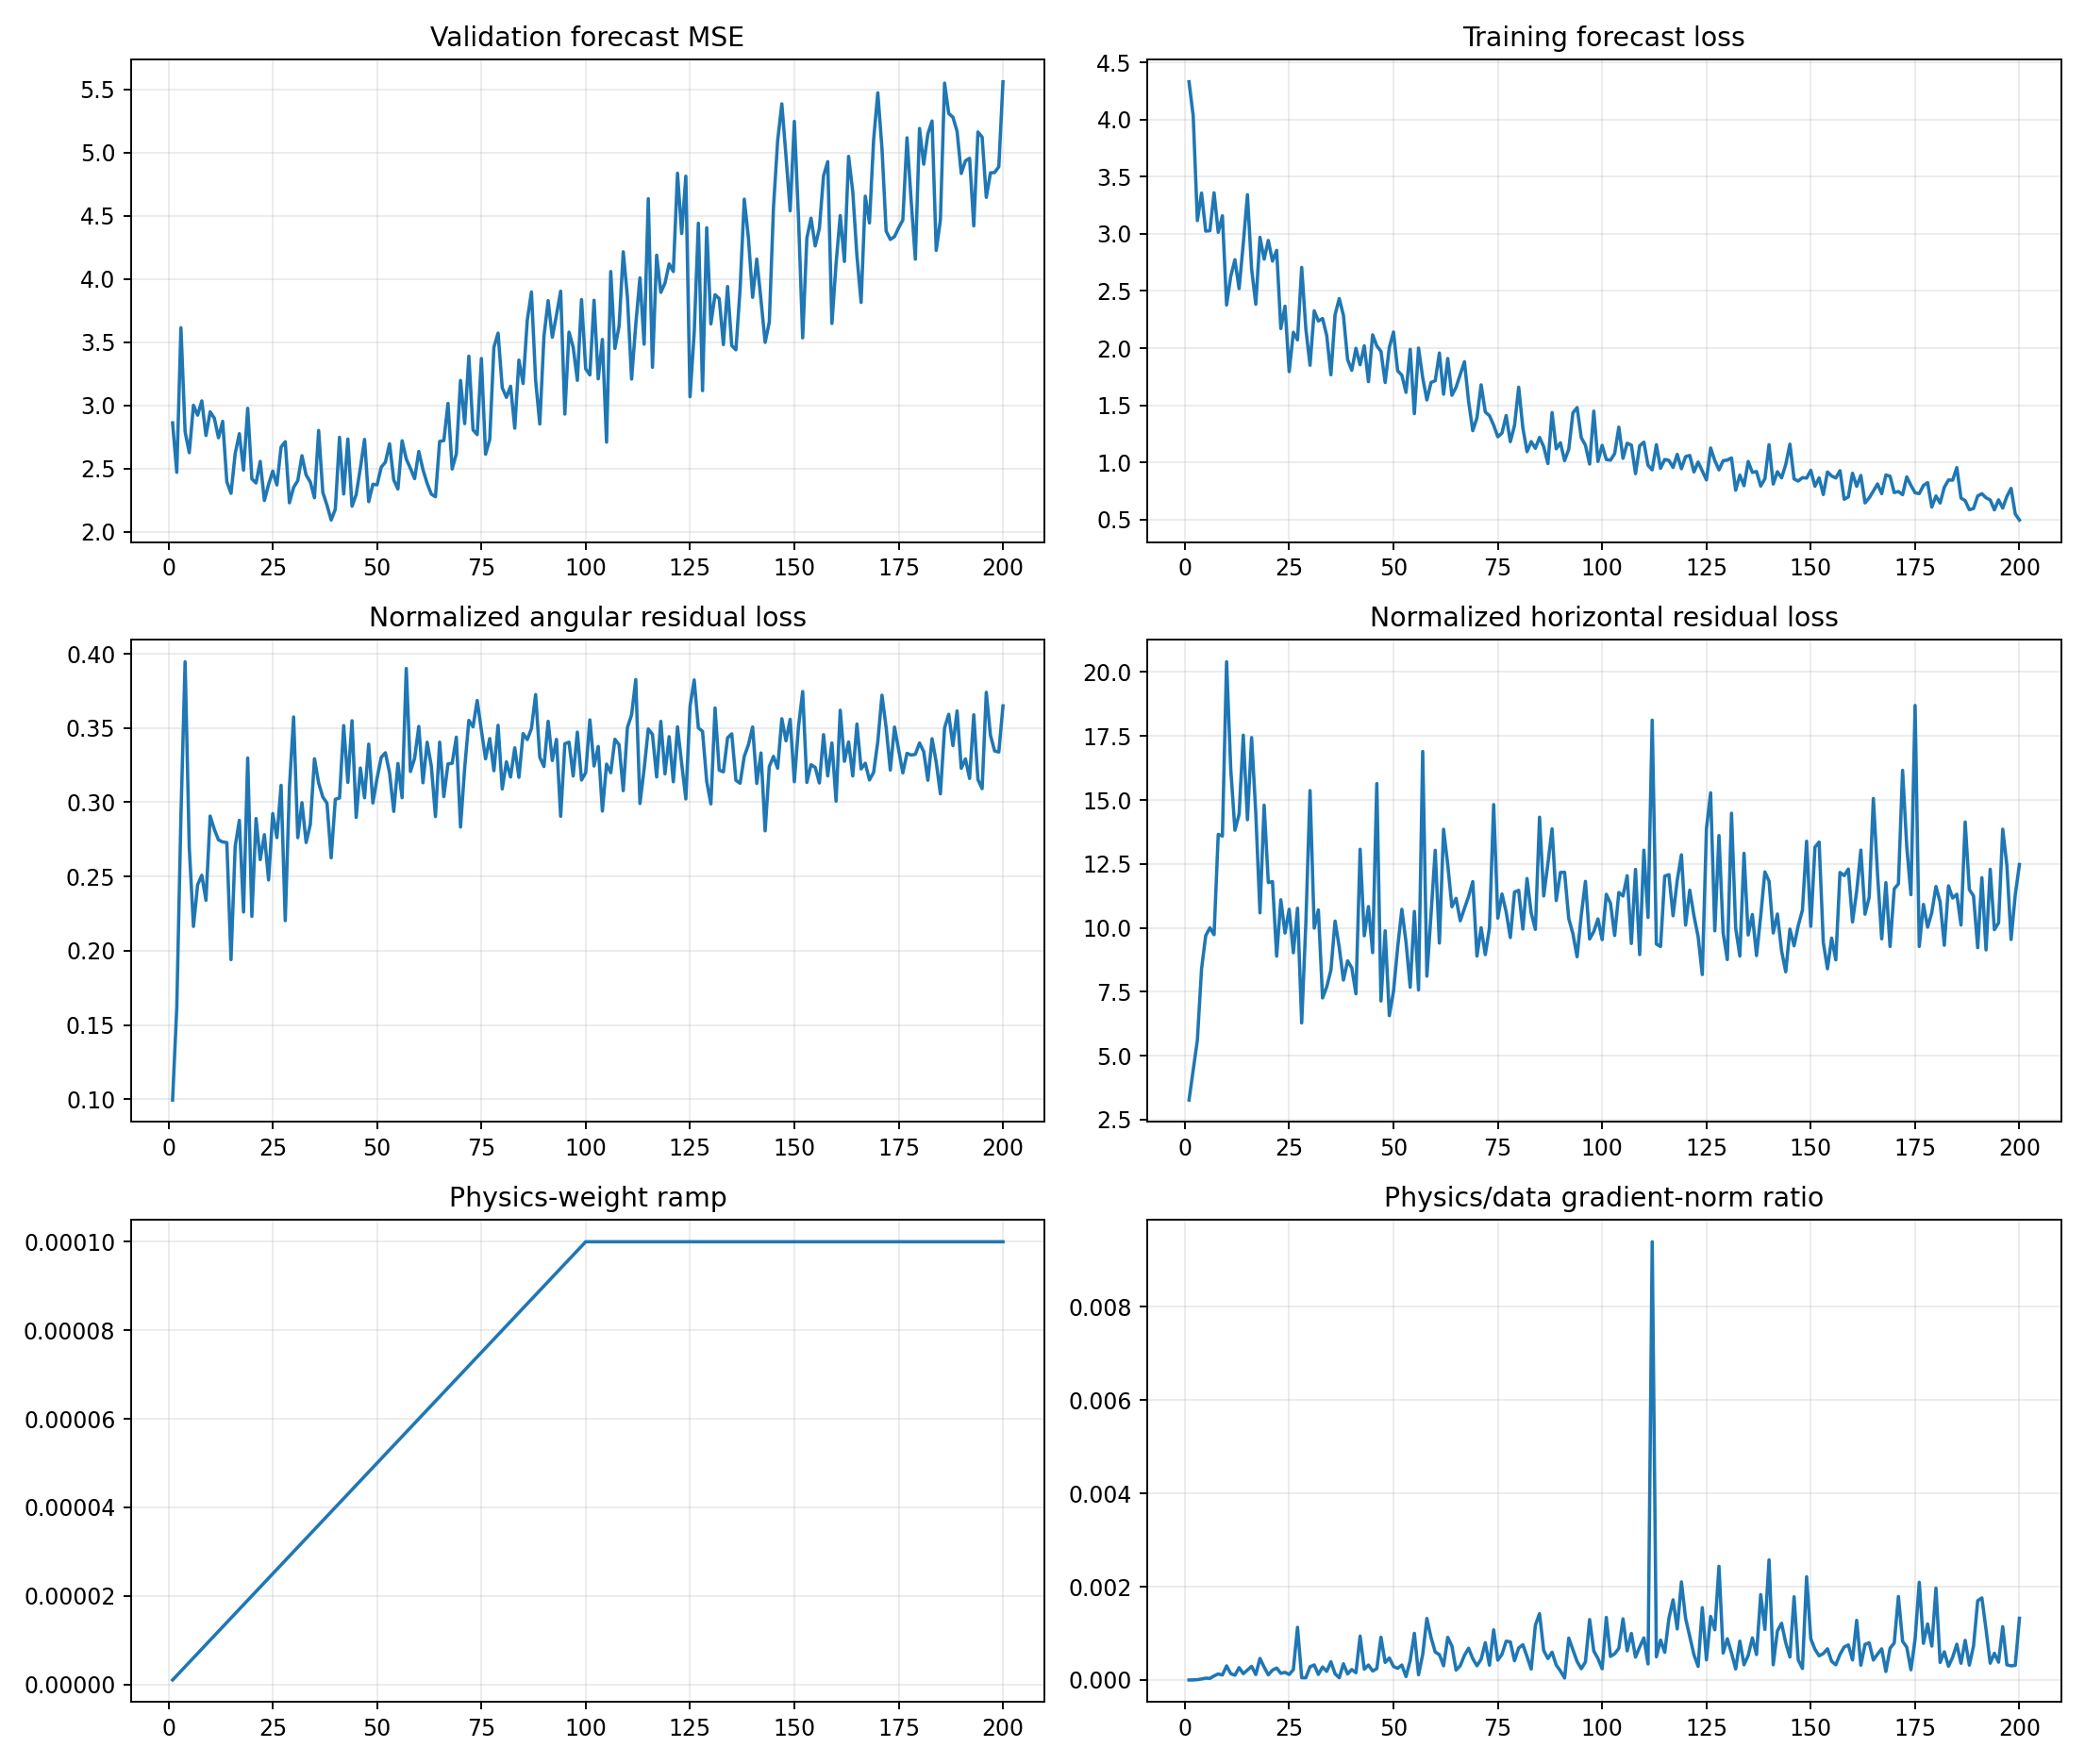

Data behind this chart, as committed beside it:
epoch, target_physics_weight, current_physics_weight, validation_forecast_mse, physics_to_data_gradient_ratio, train_total, train_data, train_cartpole_physics, train_angular_physics, train_horizontal_physics, train_a10_physics, train_a11_physics, train_a12_physics, train_a13_physics, train_data_gradient_l2, train_physics_gradient_l2
1, 0.0001, 1.0000000000000002e-06, 2.861, 2.2570746405935214e-07, 4.332, 4.332, 3.369, 0.09942, 3.269, 3.653, 3.379, 2.359, 4.45, 1.77, 0.3995
2, 0.0001, 2.0000000000000003e-06, 2.47, 1.3296252224811265e-06, 4.034, 4.034, 4.595, 0.1614, 4.434, 4.217, 4.373, 3.424, 6.237, 25.89, 17.21
3, 0.0001, 3e-06, 3.613, 7.4394606214461575e-06, 3.117, 3.117, 5.9, 0.2909, 5.609, 6.455, 6.069, 4.615, 6.887, 3.337, 8.276
4, 0.0001, 4.000000000000001e-06, 2.791, 2.0745997833899457e-05, 3.358, 3.358, 8.784, 0.3946, 8.39, 8.422, 12.65, 4.696, 9.61, 4.666, 24.2
5, 0.0001, 5e-06, 2.625, 4.025701963386314e-05, 3.024, 3.024, 9.964, 0.2694, 9.695, 7.621, 14.35, 4.229, 12.79, 3.478, 28.01
6, 0.0001, 6e-06, 3, 3.3690065315496377e-05, 3.028, 3.028, 10.22, 0.2164, 10, 7.212, 12.71, 4.43, 13.24, 3.603, 20.23
7, 0.0001, 7.000000000000001e-06, 2.921, 8.830825148230289e-05, 3.36, 3.36, 9.977, 0.2444, 9.733, 8.37, 15.72, 7.736, 8.189, 2.67, 33.68
8, 0.0001, 8.000000000000001e-06, 3.035, 0.0001296, 3.014, 3.014, 13.91, 0.2508, 13.66, 23.92, 16.48, 9.695, 9.261, 2.373, 38.43
9, 0.0001, 9e-06, 2.761, 0.0001067, 3.159, 3.159, 13.82, 0.234, 13.59, 13.65, 17.15, 5.102, 21.27, 3.305, 39.16
10, 0.0001, 1e-05, 2.948, 0.0003026, 2.378, 2.377, 20.7, 0.2907, 20.4, 8.219, 32.36, 8.158, 32.59, 3.121, 94.43
11, 0.0001, 1.1000000000000001e-05, 2.898, 0.0001361, 2.629, 2.629, 16.49, 0.2818, 16.21, 7.461, 31, 8.176, 18.56, 6.227, 77.06
12, 0.0001, 1.2e-05, 2.743, 0.0001024, 2.774, 2.774, 14.09, 0.2746, 13.82, 10.74, 20.81, 15.92, 12.78, 6.405, 54.66
13, 0.0001, 1.3000000000000001e-05, 2.873, 0.0002655, 2.521, 2.52, 14.72, 0.2733, 14.44, 10.44, 17.92, 10.31, 16.77, 3.471, 70.87
14, 0.0001, 1.4000000000000001e-05, 2.394, 0.0001355, 2.915, 2.915, 17.81, 0.2728, 17.53, 10.83, 25.63, 5.957, 31.38, 4.403, 42.61
15, 0.0001, 1.5e-05, 2.303, 0.0002153, 3.343, 3.343, 14.42, 0.194, 14.23, 8.878, 17.26, 12.8, 17.28, 3.584, 51.44
16, 0.0001, 1.6000000000000003e-05, 2.617, 0.0002929, 2.693, 2.693, 17.71, 0.2703, 17.44, 6.271, 35.58, 21.17, 11.98, 23.07, 422.2
17, 0.0001, 1.7000000000000003e-05, 2.775, 0.0001169, 2.384, 2.384, 14.77, 0.2878, 14.48, 8.906, 21.44, 13.84, 15.7, 3.329, 22.88
18, 0.0001, 1.8e-05, 2.486, 0.0004614, 2.97, 2.97, 10.82, 0.2261, 10.59, 6.391, 19.65, 6.889, 12.26, 2.56, 65.63
19, 0.0001, 1.9e-05, 2.976, 0.0002756, 2.779, 2.779, 15.13, 0.3298, 14.8, 7.809, 23.9, 9.656, 21.21, 4.862, 70.54
20, 0.0001, 2e-05, 2.418, 0.0001107, 2.943, 2.943, 11.99, 0.2231, 11.77, 5.963, 16.65, 5.328, 18.51, 4.297, 23.78
21, 0.0001, 2.1e-05, 2.385, 0.0002112, 2.762, 2.762, 12.1, 0.289, 11.81, 7.233, 18.54, 9.017, 13.87, 4.463, 44.89
22, 0.0001, 2.2000000000000003e-05, 2.556, 0.0002558, 2.856, 2.856, 9.157, 0.2613, 8.896, 7.236, 8.857, 5.925, 15.25, 3.52, 40.94
23, 0.0001, 2.3000000000000003e-05, 2.246, 0.0001429, 2.171, 2.171, 11.38, 0.2781, 11.1, 7.505, 17.1, 7.648, 13.78, 3.566, 22.16
24, 0.0001, 2.4e-05, 2.373, 0.0001641, 2.367, 2.367, 10.04, 0.2477, 9.795, 7.13, 12.73, 8.839, 12.42, 2.405, 16.44
25, 0.0001, 2.5e-05, 2.479, 0.0001186, 1.794, 1.794, 11.02, 0.2924, 10.73, 7.939, 14.69, 7.355, 13.47, 4.379, 20.77
26, 0.0001, 2.6000000000000002e-05, 2.369, 0.0002225, 2.139, 2.139, 9.304, 0.2762, 9.028, 7.718, 12.6, 4.347, 12.75, 2.534, 21.68
27, 0.0001, 2.7000000000000002e-05, 2.67, 0.001129, 2.072, 2.072, 11.08, 0.3114, 10.77, 6.95, 14.6, 7.195, 15.31, 4.435, 185.4
28, 0.0001, 2.8000000000000003e-05, 2.712, 4.9494886773943695e-05, 2.707, 2.707, 6.504, 0.2202, 6.283, 8.274, 7.495, 4.654, 5.868, 12.01, 21.23
29, 0.0001, 2.9e-05, 2.228, 4.8014565718183614e-05, 2.167, 2.167, 10.51, 0.3098, 10.2, 6.511, 18.67, 4.703, 11.67, 17.65, 29.22
30, 0.0001, 3e-05, 2.35, 0.0002833, 1.85, 1.85, 15.72, 0.3574, 15.37, 8.747, 29.36, 5.745, 19.69, 4.911, 46.38
31, 0.0001, 3.1e-05, 2.404, 0.0003227, 2.327, 2.326, 10.27, 0.2762, 9.989, 7.548, 20.55, 2.966, 11.33, 2.196, 22.86
32, 0.0001, 3.2000000000000005e-05, 2.601, 0.0001194, 2.238, 2.237, 11, 0.2997, 10.7, 10.42, 16.99, 6.57, 8.816, 5.242, 19.56
33, 0.0001, 3.3e-05, 2.448, 0.000279, 2.26, 2.259, 7.532, 0.2729, 7.259, 6.785, 10.24, 3.107, 9.217, 3.074, 25.99
34, 0.0001, 3.4000000000000007e-05, 2.393, 0.000185, 2.11, 2.109, 7.98, 0.285, 7.695, 7.374, 9.403, 5.967, 10.42, 4.011, 21.83
35, 0.0001, 3.5e-05, 2.268, 0.0003914, 1.766, 1.766, 8.676, 0.3293, 8.347, 7.605, 11.72, 6.671, 8.354, 3.211, 35.91
36, 0.0001, 3.6e-05, 2.801, 0.0001336, 2.293, 2.293, 10.58, 0.313, 10.27, 5.913, 16.95, 3.814, 13.53, 7.74, 28.73
37, 0.0001, 3.7e-05, 2.31, 4.829031738821318e-05, 2.434, 2.433, 9.544, 0.3035, 9.24, 4.441, 22.55, 3.831, 7.973, 29.3, 38.25
38, 0.0001, 3.8e-05, 2.21, 0.0003477, 2.287, 2.287, 8.258, 0.2994, 7.958, 6.054, 13.67, 2.547, 13.13, 7.261, 66.44
39, 0.0001, 3.9000000000000006e-05, 2.092, 0.00013, 1.9, 1.9, 8.973, 0.2626, 8.71, 4.465, 19.73, 4.971, 5.884, 3.675, 12.25
40, 0.0001, 4e-05, 2.178, 0.0002242, 1.806, 1.805, 8.742, 0.302, 8.44, 8.326, 11.07, 4.451, 10.62, 4.353, 24.4
41, 0.0001, 4.1e-05, 2.747, 0.0001546, 1.998, 1.998, 7.725, 0.3028, 7.423, 6.46, 15.61, 2.758, 6.269, 5.605, 21.14
42, 0.0001, 4.2e-05, 2.298, 0.00094, 1.854, 1.854, 13.42, 0.3516, 13.07, 6.249, 31.98, 5.361, 13.01, 12.27, 274.5
43, 0.0001, 4.3e-05, 2.733, 0.000232, 2.02, 2.02, 10, 0.3134, 9.69, 6.191, 15.24, 5.969, 13.79, 8.509, 45.91
44, 0.0001, 4.4000000000000006e-05, 2.201, 0.0003211, 1.707, 1.706, 11.19, 0.3549, 10.83, 7.28, 22.55, 3.778, 12.71, 5.52, 40.28
45, 0.0001, 4.5e-05, 2.293, 0.0001929, 2.117, 2.116, 9.324, 0.2898, 9.034, 5.799, 14.61, 7.26, 10.48, 9.354, 40.1
46, 0.0001, 4.600000000000001e-05, 2.504, 0.0002439, 2.02, 2.019, 15.96, 0.3231, 15.64, 6.547, 37.77, 4.878, 13.79, 8.002, 42.43
47, 0.0001, 4.7e-05, 2.73, 0.0009168, 1.971, 1.971, 7.445, 0.303, 7.142, 7.831, 10.78, 5.674, 6.214, 4.555, 88.85
48, 0.0001, 4.8e-05, 2.237, 0.0003766, 1.699, 1.698, 10.22, 0.3391, 9.886, 7.708, 17.15, 5.728, 11.79, 10.16, 79.7
49, 0.0001, 4.9e-05, 2.375, 0.0004714, 2.006, 2.005, 6.869, 0.2995, 6.569, 6.813, 6.656, 4.951, 8.985, 4.829, 46.45
50, 0.0001, 5e-05, 2.37, 0.0002886, 2.142, 2.141, 7.832, 0.3161, 7.515, 5.294, 10.22, 5.466, 9.917, 4.326, 24.97
51, 0.0001, 5.1000000000000006e-05, 2.51, 0.0002508, 1.802, 1.801, 9.566, 0.3303, 9.236, 5.762, 16.38, 5.665, 12.51, 4.06, 19.97
52, 0.0001, 5.2000000000000004e-05, 2.55, 0.0003211, 1.763, 1.763, 11.06, 0.3333, 10.73, 5.214, 25.52, 3.688, 12.72, 7.338, 45.32
53, 0.0001, 5.300000000000001e-05, 2.696, 7.422616047347414e-05, 1.613, 1.612, 9.764, 0.3198, 9.444, 3.483, 20.5, 4.016, 9.607, 19.56, 27.4
54, 0.0001, 5.4000000000000005e-05, 2.41, 0.0004155, 1.99, 1.989, 7.973, 0.2938, 7.679, 6.827, 13.07, 3.671, 9.987, 4.188, 32.23
55, 0.0001, 5.500000000000001e-05, 2.337, 0.001001, 1.426, 1.426, 10.97, 0.3261, 10.64, 7.17, 21.08, 6.133, 11.65, 3.296, 59.99
56, 0.0001, 5.6000000000000006e-05, 2.72, 0.0001117, 2.001, 2, 7.877, 0.303, 7.574, 8.789, 9.889, 3.226, 10.14, 9.777, 19.5
57, 0.0001, 5.6999999999999996e-05, 2.575, 0.0005471, 1.741, 1.74, 17.29, 0.3901, 16.9, 7.555, 43.1, 7.287, 17.85, 4.356, 41.81
58, 0.0001, 5.8e-05, 2.501, 0.001319, 1.546, 1.546, 8.434, 0.3207, 8.113, 7.413, 10.12, 6.681, 9.931, 3.053, 69.41
59, 0.0001, 5.9e-05, 2.419, 0.00091, 1.7, 1.699, 10.86, 0.3296, 10.53, 6.044, 16.35, 4.62, 16.67, 5.661, 87.32
60, 0.0001, 6e-05, 2.635, 0.0006009, 1.715, 1.714, 13.38, 0.3511, 13.03, 7.62, 27.02, 6.486, 11.86, 5.572, 55.81
... 140 more rows
